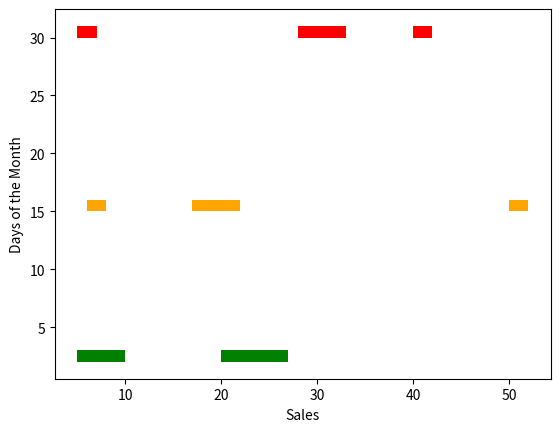

This figure's Python source:
import matplotlib.pyplot as plt

xranges=[(5,5),(20,5),(20,7)]
yrange=(2,1)

plt.broken_barh(xranges,yrange,facecolors='green')
xranges = [(6,2), (17,5),(50,2)]
yrange = (15,1)
plt.broken_barh(xranges, yrange, facecolors='orange')
xranges = [(5,2), (28,5),(40,2)]
yrange = (30,1)
plt.broken_barh(xranges, yrange, facecolors='red')
plt.xlabel('Sales')
plt.ylabel('Days of the Month')
plt.show()